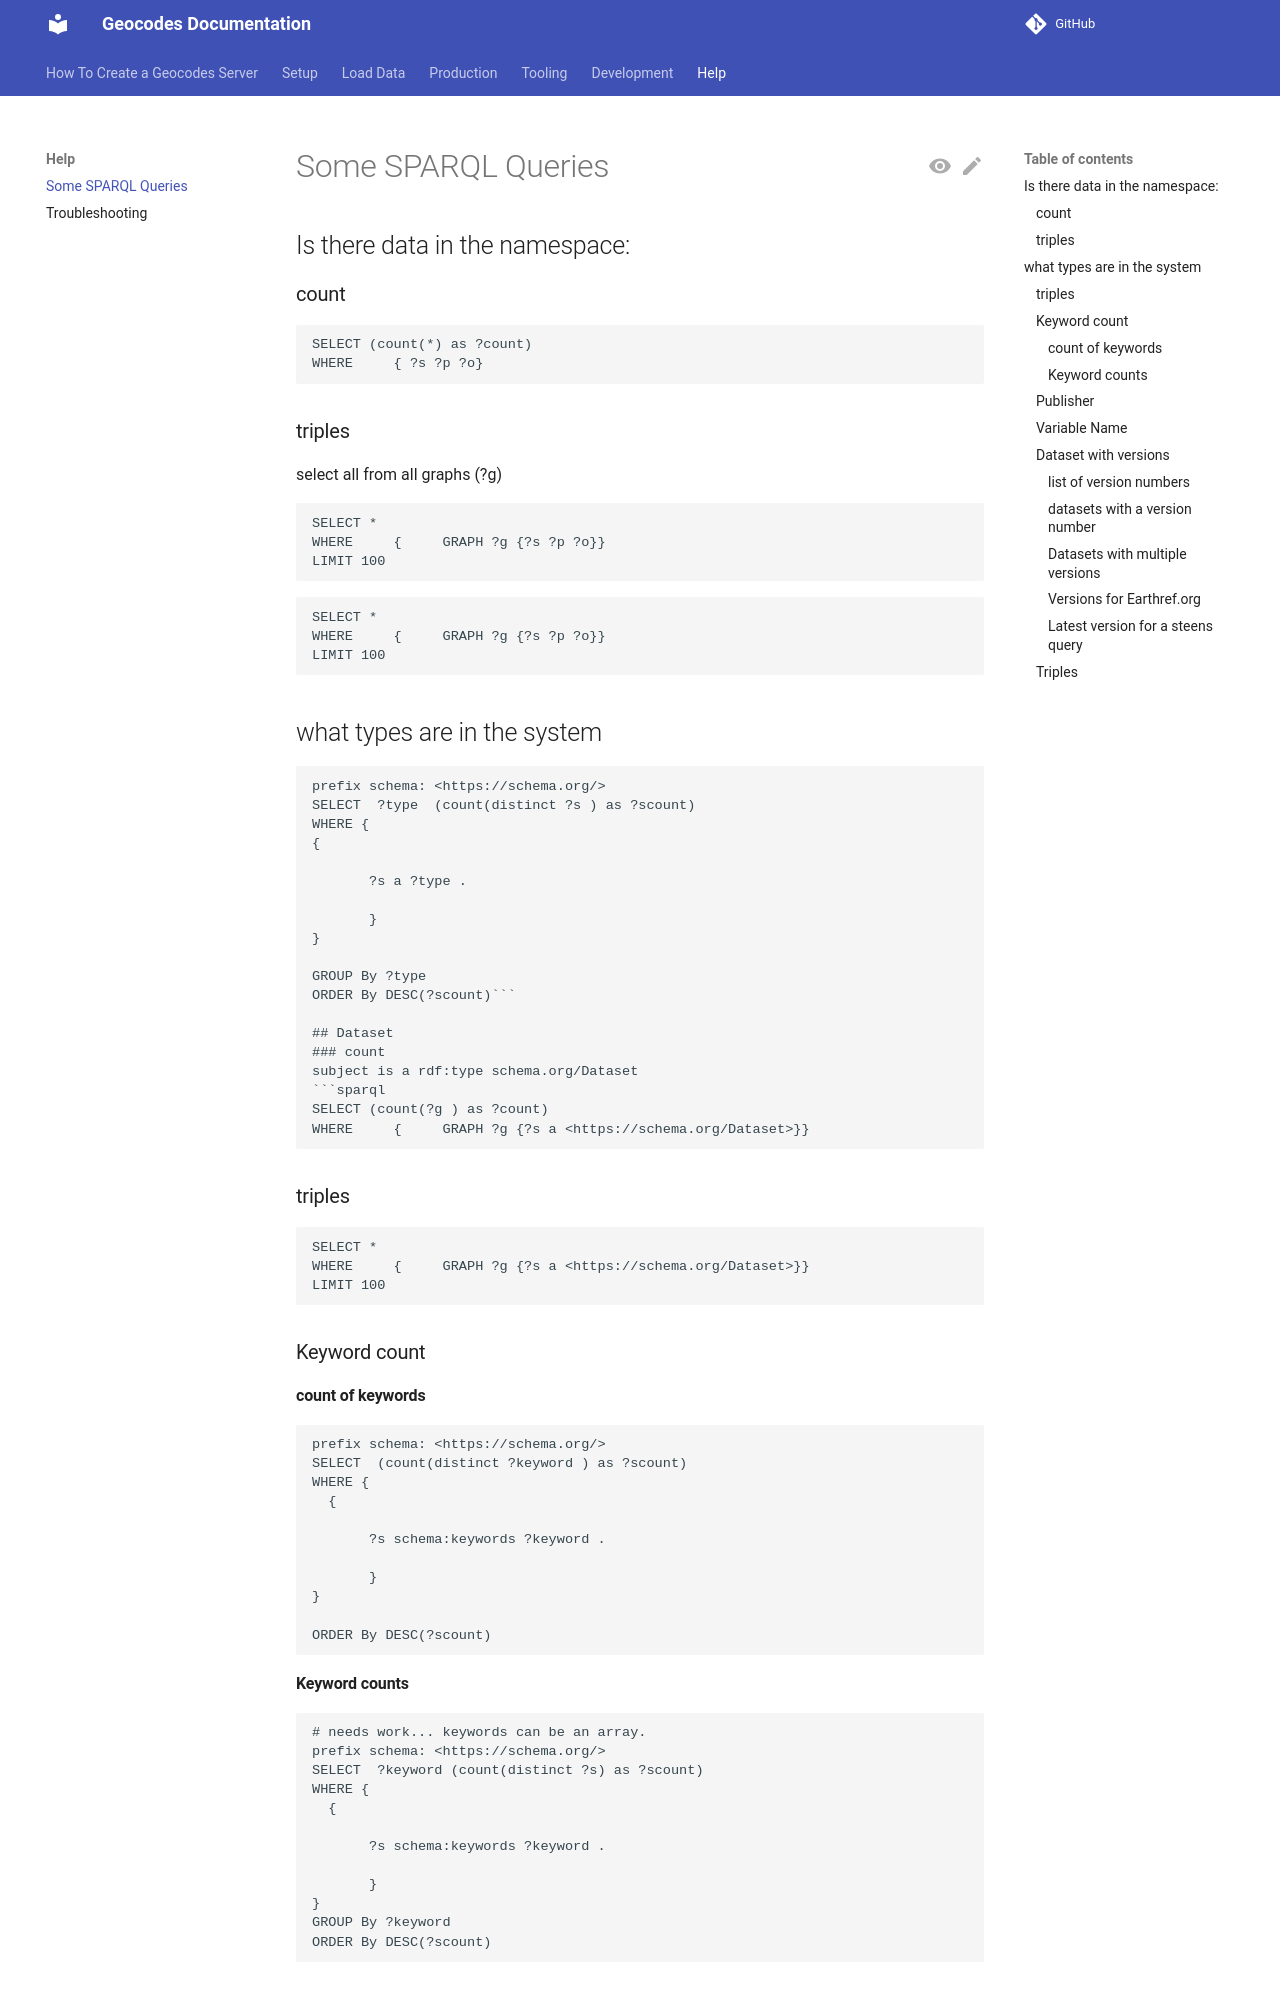

repository: earthcube/geocodes · page: production/sparql/index.html · generator: mkdocs


## Is there data in the namespace:
### count
```sparql
SELECT (count(*) as ?count) 
WHERE     { ?s ?p ?o}

```

### triples
select all from all graphs (?g)
```sparql
SELECT *
WHERE     {     GRAPH ?g {?s ?p ?o}}
LIMIT 100
```

```sparql
SELECT *
WHERE     {     GRAPH ?g {?s ?p ?o}}
LIMIT 100
```

## what types are in the system
```sparql
prefix schema: <https://schema.org/>
SELECT  ?type  (count(distinct ?s ) as ?scount)
WHERE {
{

       ?s a ?type .

       }
}

GROUP By ?type
ORDER By DESC(?scount)```

## Dataset 
### count
subject is a rdf:type schema.org/Dataset
```sparql
SELECT (count(?g ) as ?count) 
WHERE     {     GRAPH ?g {?s a <https://schema.org/Dataset>}}

```

### triples
```sparql
SELECT *  
WHERE     {     GRAPH ?g {?s a <https://schema.org/Dataset>}}
LIMIT 100
```
### Keyword count
#### count of keywords
```sparql
prefix schema: <https://schema.org/>
SELECT  (count(distinct ?keyword ) as ?scount)
WHERE {
  {

       ?s schema:keywords ?keyword .

       }
}

ORDER By DESC(?scount)
```
#### Keyword counts

```sparql
